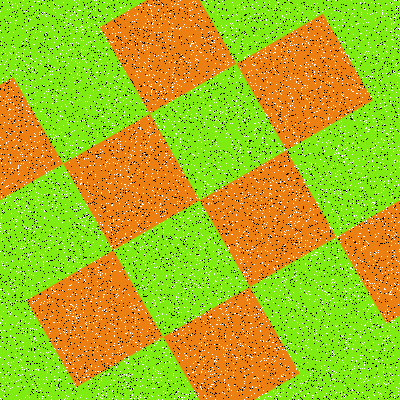

Source data for this figure (header and first rows):
Type, X, Y
Salt, 134, 21
Salt, 35, 253
Salt, 328, 201
Salt, 252, 327
Salt, 195, 92
Salt, 305, 359
Salt, 223, 180
Salt, 330, 394
Salt, 112, 258
Salt, 274, 52
Salt, 159, 23
Salt, 41, 96
Salt, 112, 390
Salt, 88, 17
Salt, 335, 204
Salt, 380, 162
Salt, 337, 117
Salt, 352, 208
Salt, 281, 60
Salt, 38, 200
Salt, 240, 315
Salt, 24, 238
Salt, 375, 254
Salt, 289, 193
Salt, 268, 37
Salt, 295, 210
Salt, 342, 156
Salt, 320, 390
Salt, 116, 88
Salt, 248, 295
Salt, 57, 156
Salt, 377, 322
Salt, 320, 298
Salt, 38, 282
Salt, 120, 32
Salt, 254, 348
Salt, 39, 236
Salt, 279, 222
Salt, 131, 128
Salt, 250, 271
Salt, 392, 128
Salt, 106, 203
Salt, 277, 389
Salt, 362, 392
Salt, 190, 287
Salt, 19, 107
Salt, 373, 304
Salt, 225, 249
Salt, 24, 312
Salt, 204, 336
Salt, 306, 345
Salt, 237, 5
Salt, 368, 42
Salt, 273, 391
Salt, 147, 129
Salt, 377, 178
Salt, 215, 118
Salt, 53, 138
Salt, 252, 64
Salt, 342, 269
... 15,940 more rows
